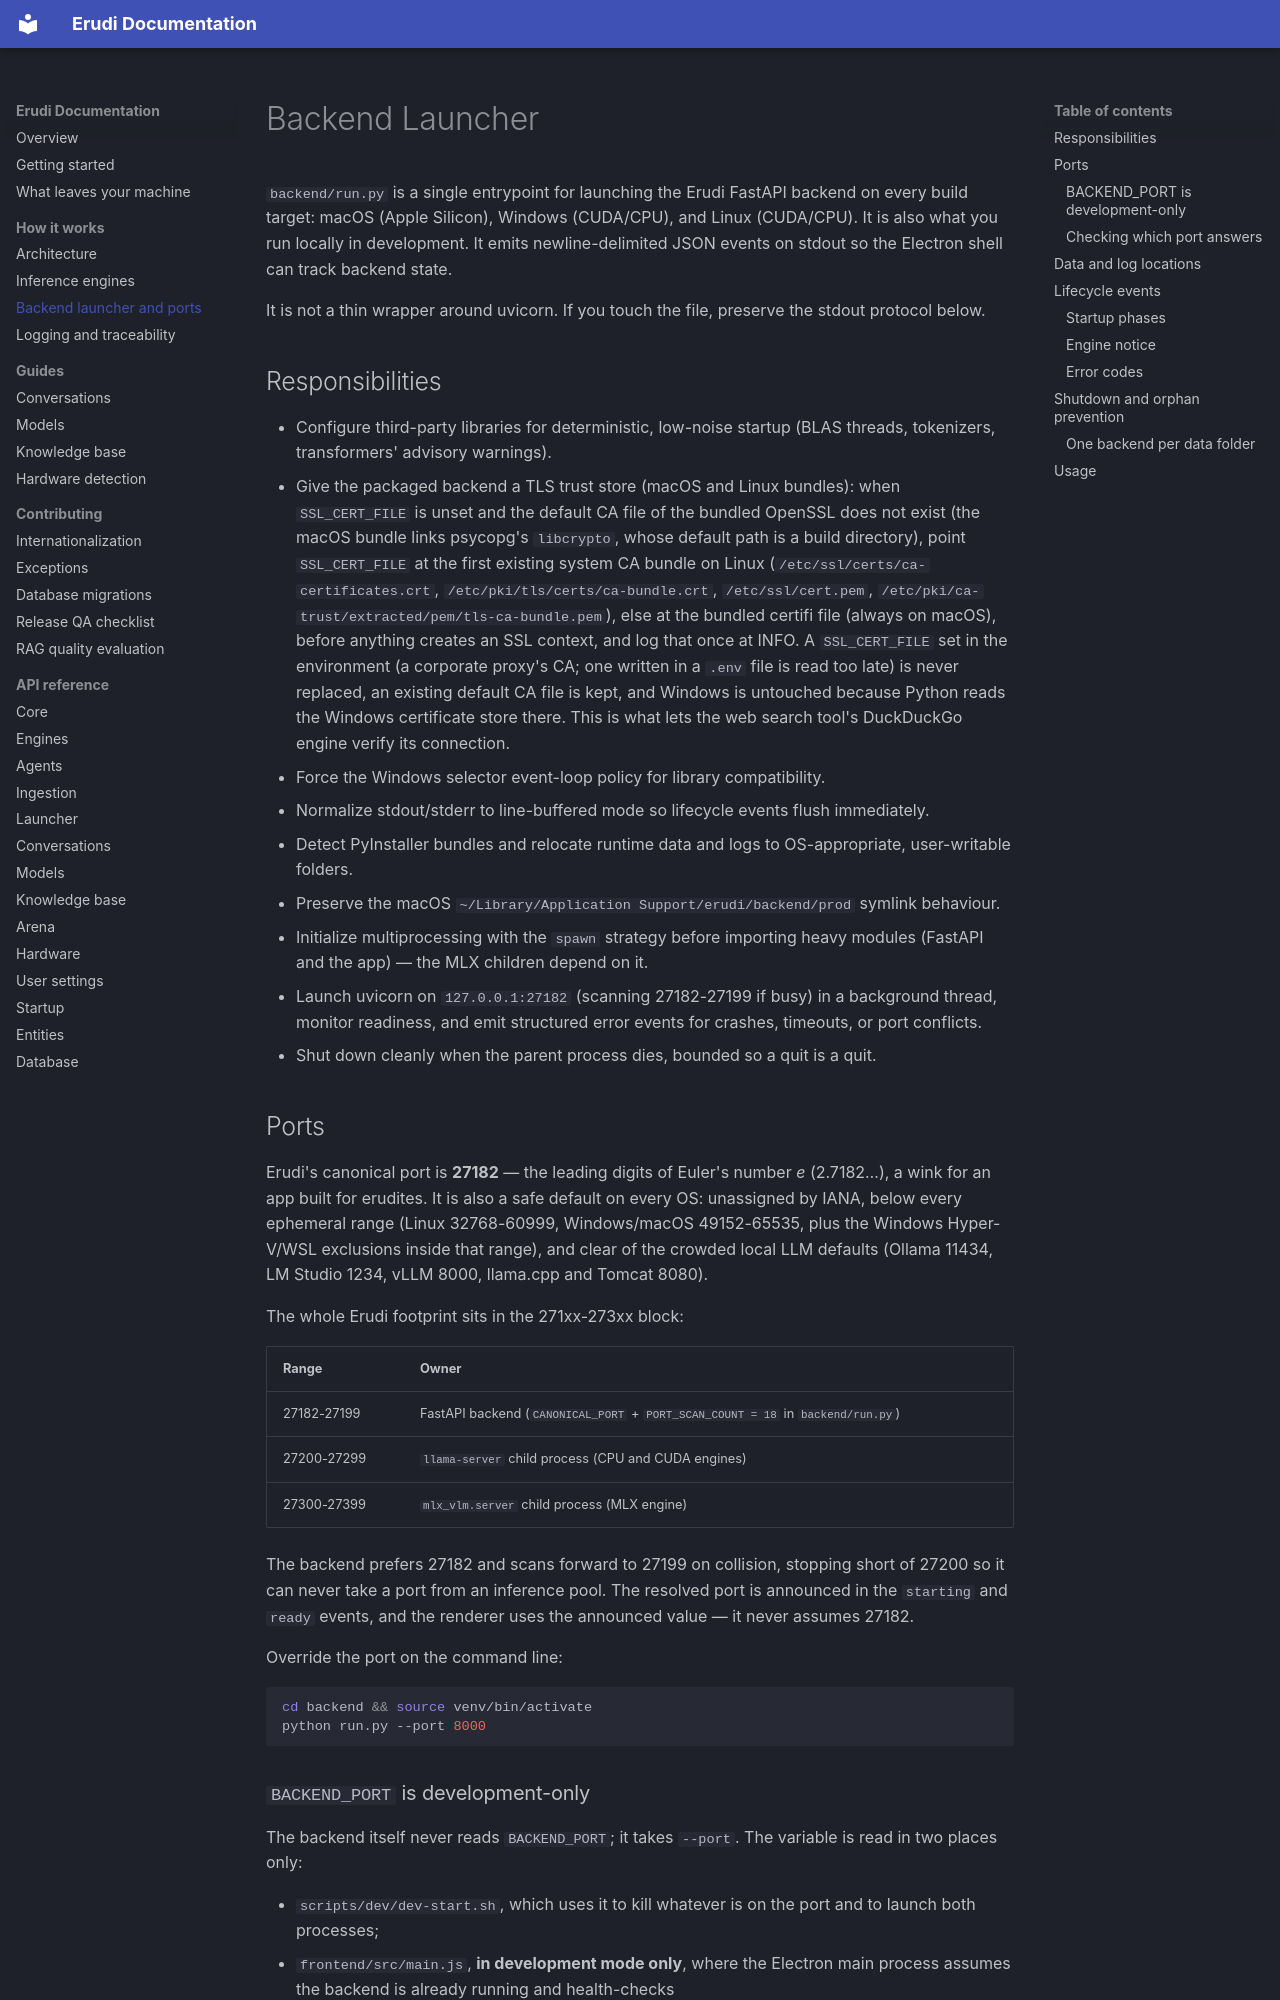

repository: erudi-app/erudi · page: guides/backend-run/index.html · generator: mkdocs

---
title: Backend Launcher
description: How the unified Erudi backend launcher works in development and production, and how it picks its port.
---

# Backend Launcher

`backend/run.py` is a single entrypoint for launching the Erudi FastAPI backend on every
build target: macOS (Apple Silicon), Windows (CUDA/CPU), and Linux (CUDA/CPU). It is also
what you run locally in development. It emits newline-delimited JSON events on stdout so
the Electron shell can track backend state.

It is not a thin wrapper around uvicorn. If you touch the file, preserve the stdout
protocol below.

## Responsibilities

- Configure third-party libraries for deterministic, low-noise startup (BLAS
  threads, tokenizers, transformers' advisory warnings).
- Give the packaged backend a TLS trust store (macOS and Linux bundles): when
  `SSL_CERT_FILE` is unset and the default CA file of the bundled OpenSSL does not exist
  (the macOS bundle links psycopg's `libcrypto`, whose default path is a build directory),
  point `SSL_CERT_FILE` at the first existing system CA bundle on Linux (`/etc/ssl/certs/ca-certificates.crt`, `/etc/pki/tls/certs/ca-bundle.crt`, `/etc/ssl/cert.pem`, `/etc/pki/ca-trust/extracted/pem/tls-ca-bundle.pem`), else at the bundled certifi file (always on macOS), before anything creates an SSL context,
  and log that once at INFO. A `SSL_CERT_FILE` set in the environment (a corporate proxy's CA; one written in a
  `.env` file is read too late) is never replaced, an existing default CA file is kept, and Windows is untouched because Python
  reads the Windows certificate store there. This is what lets the web search tool's
  DuckDuckGo engine verify its connection.
- Force the Windows selector event-loop policy for library compatibility.
- Normalize stdout/stderr to line-buffered mode so lifecycle events flush immediately.
- Detect PyInstaller bundles and relocate runtime data and logs to OS-appropriate,
  user-writable folders.
- Preserve the macOS `~/Library/Application Support/erudi/backend/prod` symlink behaviour.
- Initialize multiprocessing with the `spawn` strategy before importing heavy modules
  (FastAPI and the app) — the MLX children depend on it.
- Launch uvicorn on `127.0.0.1:27182` (scanning 27182-27199 if busy) in a background
  thread, monitor readiness, and emit structured error events for crashes, timeouts, or
  port conflicts.
- Shut down cleanly when the parent process dies, bounded so a quit is a quit.

## Ports

Erudi's canonical port is **27182** — the leading digits of Euler's number *e* (2.7182…),
a wink for an app built for erudites. It is also a safe default on every OS: unassigned
by IANA, below every ephemeral range (Linux 32768-60999, Windows/macOS 49152-65535, plus
the Windows Hyper-V/WSL exclusions inside that range), and clear of the crowded local LLM
defaults (Ollama 11434, LM Studio 1234, vLLM 8000, llama.cpp and Tomcat 8080).

The whole Erudi footprint sits in the 271xx-273xx block:

| Range | Owner |
|---|---|
| 27182-27199 | FastAPI backend (`CANONICAL_PORT` + `PORT_SCAN_COUNT = 18` in `backend/run.py`) |
| 27200-27299 | `llama-server` child process (CPU and CUDA engines) |
| 27300-27399 | `mlx_vlm.server` child process (MLX engine) |

The backend prefers 27182 and scans forward to 27199 on collision, stopping short of
27200 so it can never take a port from an inference pool. The resolved port is announced
in the `starting` and `ready` events, and the renderer uses the announced value — it
never assumes 27182.

Override the port on the command line:

```bash
cd backend && source venv/bin/activate
python run.py --port 8000
```
